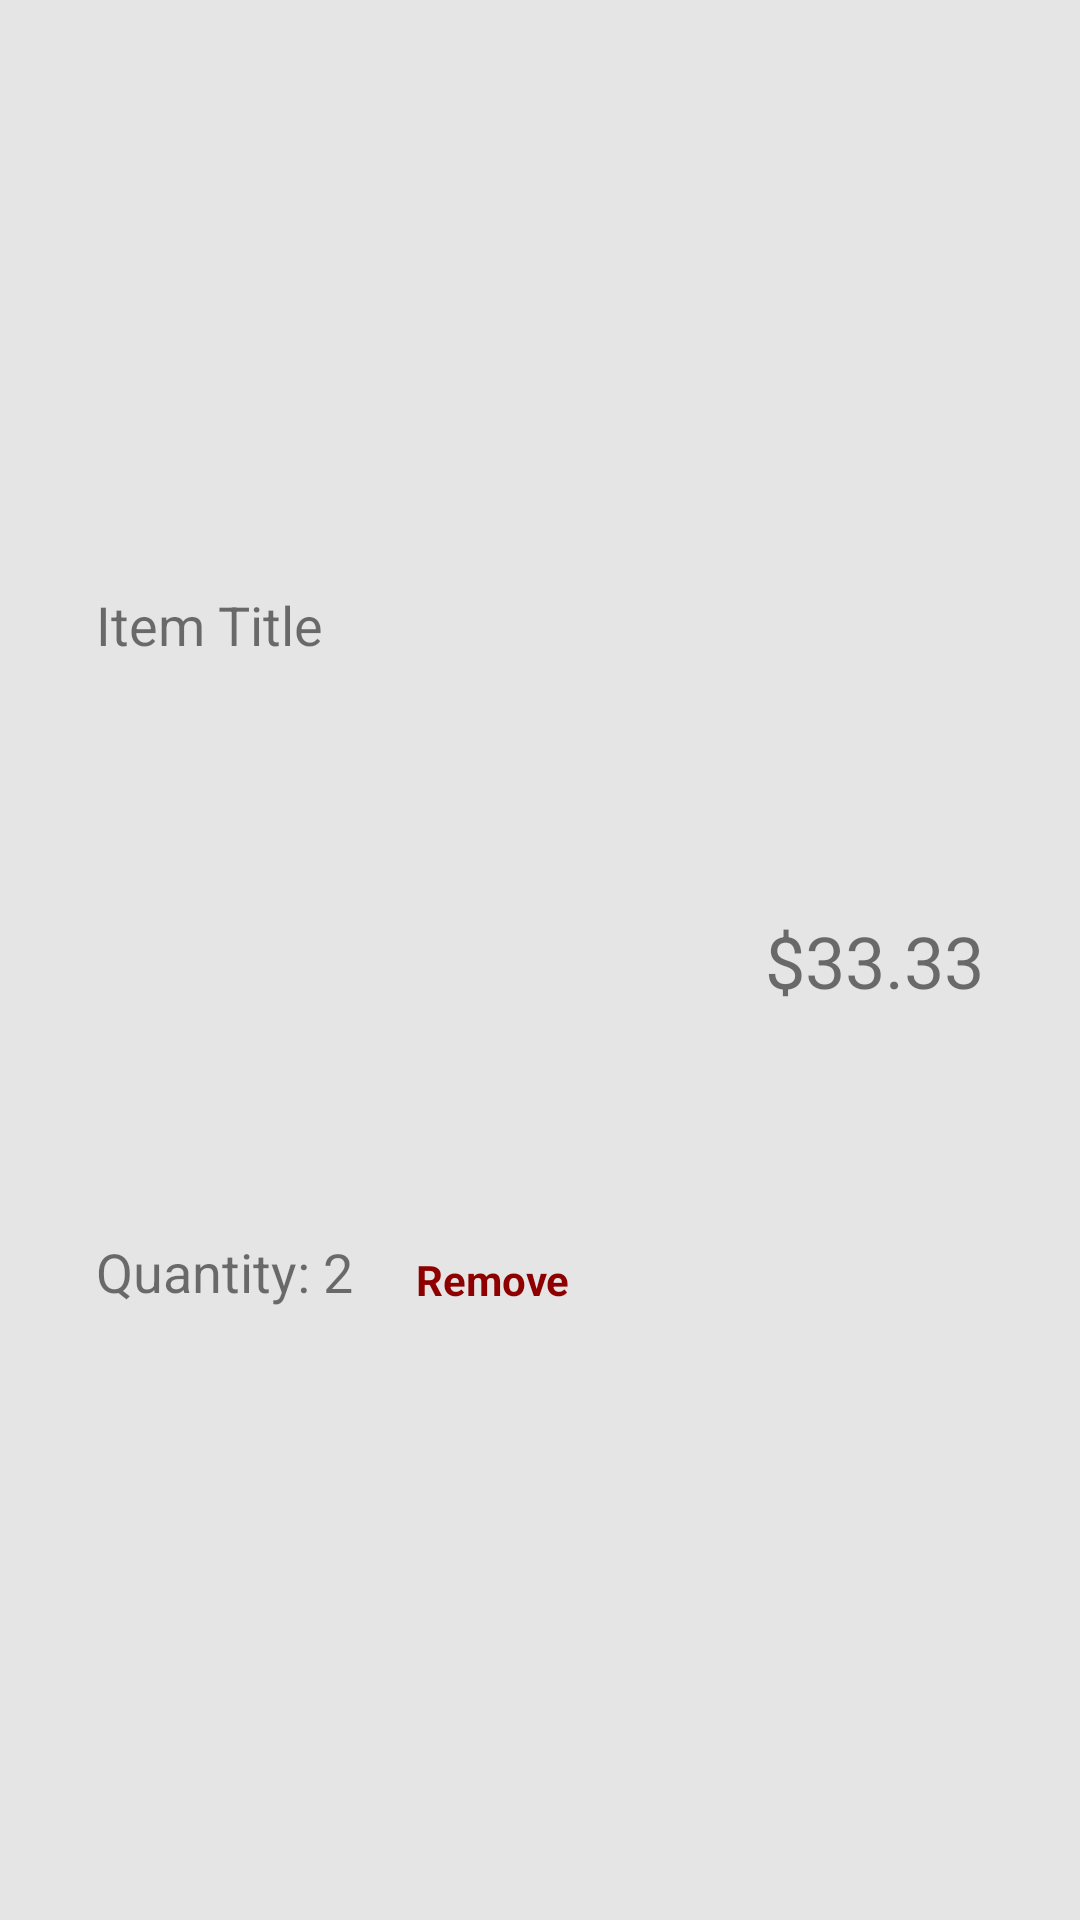

The Android layout XML behind this screen, and the referenced resources:
<!-- AndroidManifest.xml: application theme Theme.FoodRescue -->
<!-- res/layout/cart_item.xml -->
<?xml version="1.0" encoding="utf-8"?>
<androidx.constraintlayout.widget.ConstraintLayout xmlns:android="http://schemas.android.com/apk/res/android"
    xmlns:app="http://schemas.android.com/apk/res-auto"
    xmlns:tools="http://schemas.android.com/tools"
    android:id="@+id/linearLayout"
    android:layout_width="match_parent"
    android:layout_height="100dp"
    android:background="#1A000000">

    <TextView
        android:id="@+id/kItemTitleTextView"
        android:layout_width="209dp"
        android:layout_height="36dp"
        android:layout_marginStart="32dp"
        android:layout_marginTop="16dp"
        android:text="Item Title"
        android:textSize="18sp"
        app:layout_constraintBottom_toTopOf="@+id/kItemQuantityTextView"
        app:layout_constraintStart_toStartOf="parent"
        app:layout_constraintTop_toTopOf="parent" />

    <TextView
        android:id="@+id/kItemQuantityTextView"
        android:layout_width="wrap_content"
        android:layout_height="wrap_content"
        android:layout_marginStart="32dp"
        android:layout_marginBottom="24dp"
        android:text="Quantity: 2"
        android:textSize="18sp"
        app:layout_constraintBottom_toBottomOf="parent"
        app:layout_constraintStart_toStartOf="parent"
        app:layout_constraintTop_toBottomOf="@+id/kItemTitleTextView" />

    <TextView
        android:id="@+id/kItemPriceTotalTextView"
        android:layout_width="100dp"
        android:layout_height="34dp"
        android:layout_marginTop="34dp"
        android:layout_marginEnd="32dp"
        android:layout_marginBottom="32dp"
        android:text="$33.33"
        android:textAlignment="viewEnd"
        android:textSize="24sp"
        app:layout_constraintBottom_toBottomOf="parent"
        app:layout_constraintEnd_toEndOf="parent"
        app:layout_constraintTop_toTopOf="parent" />

    <TextView
        android:id="@+id/kRemoveItem"
        android:layout_width="wrap_content"
        android:layout_height="wrap_content"
        android:layout_marginTop="5dp"
        android:layout_marginEnd="38dp"
        android:layout_marginBottom="24dp"
        android:text="Remove"
        android:textColor="#8E0000"
        android:textStyle="bold"
        app:layout_constraintBottom_toBottomOf="parent"
        app:layout_constraintEnd_toStartOf="@+id/kItemPriceTotalTextView"
        app:layout_constraintTop_toBottomOf="@+id/kItemTitleTextView" />

</androidx.constraintlayout.widget.ConstraintLayout>
<!-- resources referenced by this layout -->
<resources>
  <style name="Theme.FoodRescue" parent="Theme.MaterialComponents.DayNight.NoActionBar">
          
          <item name="colorPrimary">@color/green_dark</item>
          <item name="colorPrimaryVariant">@color/blue</item>
          <item name="colorOnPrimary">@color/white</item>
          
          <item name="colorSecondary">@color/green</item>
          <item name="colorSecondaryVariant">@color/yellow_green</item>
          <item name="colorOnSecondary">@color/black</item>
          
          <item name="android:statusBarColor" tools:targetApi="l">?attr/colorPrimaryVariant</item>
          "
          <item name="android:windowContentTransitions">true</item>
  
      </style>
  <color name="green_dark">#FF316B67</color>
  <color name="blue">#FF284D8B</color>
  <color name="white">#FFFFFFFF</color>
  <color name="green">#FF6FD275</color>
  <color name="yellow_green">#FFE9F079</color>
  <color name="black">#FF000000</color>
</resources>
